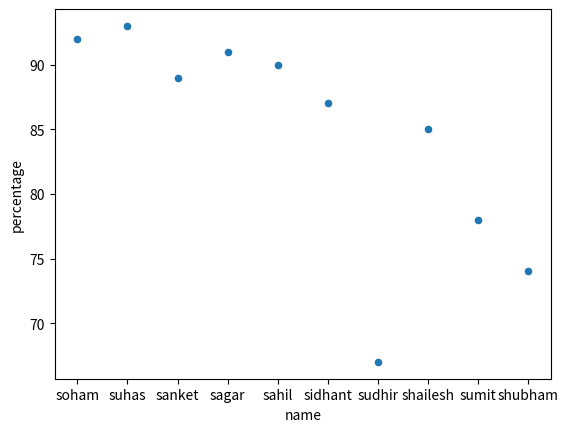

Python code for this plot:
import matplotlib.pyplot as plt
import pandas as pd
data=[['soham',19,92],['suhas',20,93],['sanket',21,89],['sagar',20,91],['sahil',25,90],['sidhant',22,87],['sudhir',24,67],['shailesh',21,85],['sumit',20,78],['shubham',23,74]]
df=pd.DataFrame(data,columns=['name','age','percentage'])
df.plot.scatter(x="name",y="percentage")
plt.show()
